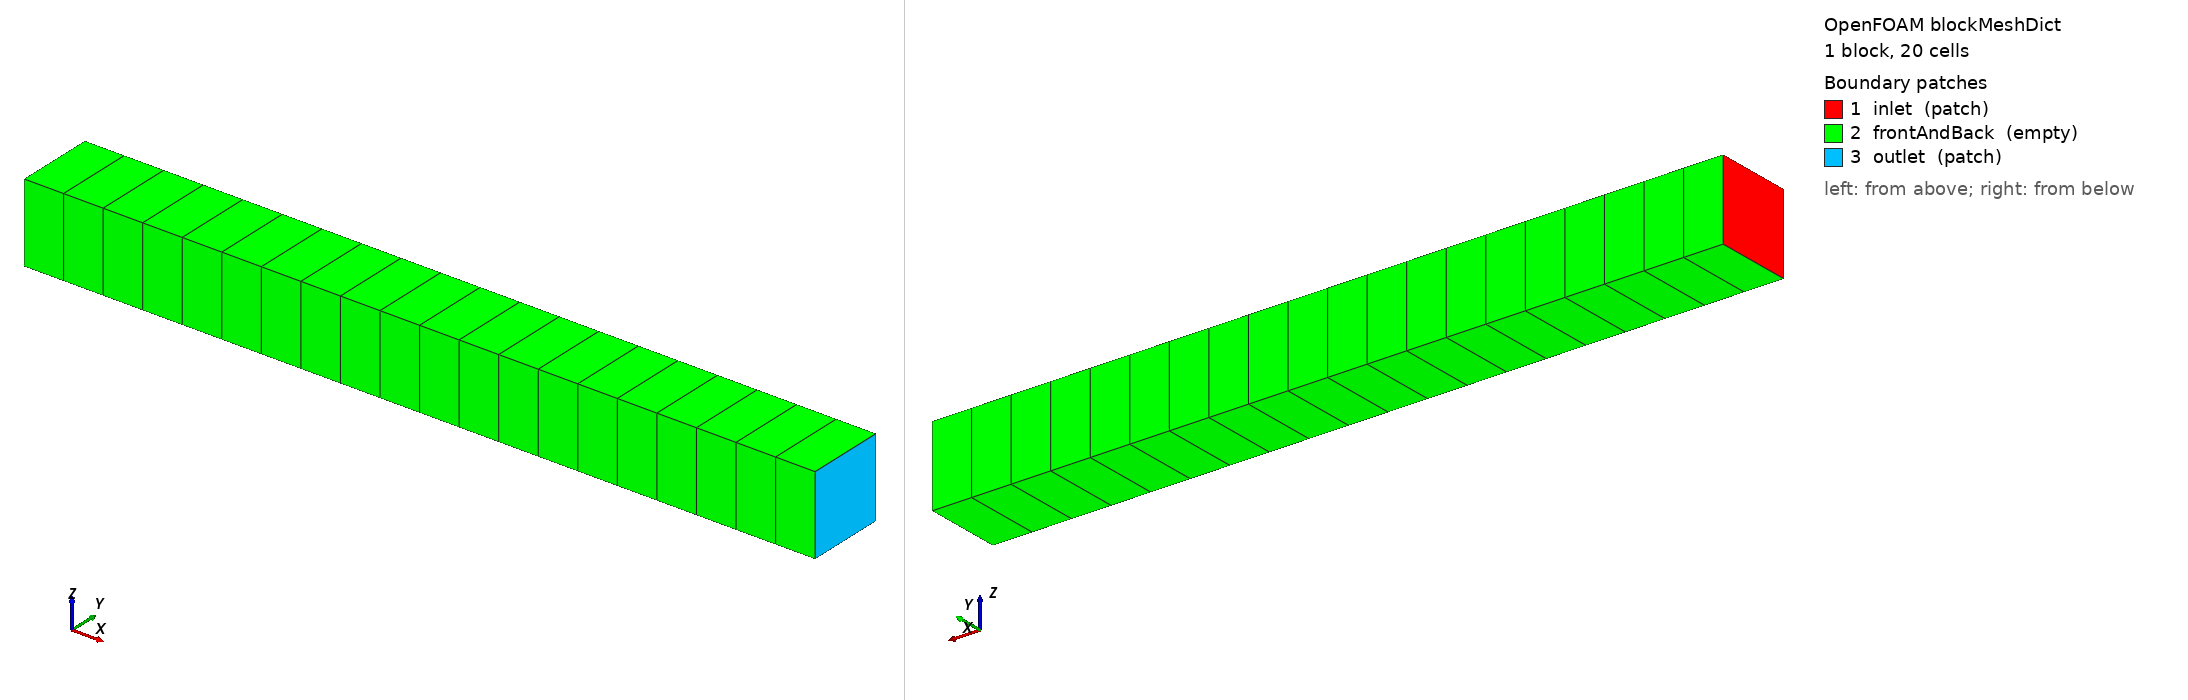

OpenFOAM case: the mesh blockMesh builds from blockMeshDict, 1 block(s), 20 cells. Boundary patches (legend numbers): 1 inlet (patch), 2 frontAndBack (empty), 3 outlet (patch). Left view from above one corner, right view from below the opposite corner. Boundary conditions: 4 field file(s) under 0/; 3 of 3 drawn patches have an entry in a shipped field file.

=== system/blockMeshDict ===
/*--------------------------------*- C++ -*----------------------------------*\
  =========                |
  \      /  F ield         | OpenFOAM: The Open Source CFD Toolbox
   \    /   O peration     | Website:  https://openfoam.org
    \  /    A nd           | Version:  7
     \/     M anipulation  |
\*---------------------------------------------------------------------------*/
FoamFile
{
    version     2.0;
    format      ascii;
    class       dictionary;
    object      blockMeshDict;
}
// * * * * * * * * * * * * * * * * * * * * * * * * * * * * * * * * * * * * * //

convertToMeters 1;

vertices
(
    (0 0 0) // 0
    (10 0 0) // 1
    (10 1 0) // 2
    (0 1 0) // 3
    (0 0 1) // 4
    (0 1 1) // 5
    (10 1 1) // 6
    (10 0 1) // 7
);

blocks
(
    hex (0 1 2 3 4 7 6 5) (20 1 1) simpleGrading (1 1 1) //1D, x is only direction (vertical)
);

edges
(
);

patches
(
    patch inlet
    (
    (0 3 5 4)
    )
    empty frontAndBack
    (
	(0 1 2 3)
	(3 2 6 5)
	(4 5 6 7)
	(4 7 1 0)
    )
    patch outlet
    (
    (2 1 7 6)
    )

);

mergePatchPairs
(
);
// ************************************************************************* //


=== system/controlDict ===
/*--------------------------------*- C++ -*----------------------------------*\
  =========                |
  \      /  F ield         | OpenFOAM: The Open Source CFD Toolbox
   \    /   O peration     | Website:  https://openfoam.org
    \  /    A nd           | Version:  7
     \/     M anipulation  |
\*---------------------------------------------------------------------------*/
FoamFile
{
    version     2.0;
    format      ascii;
    class       dictionary;
    location    "system";
    object      controlDict;
}
// * * * * * * * * * * * * * * * * * * * * * * * * * * * * * * * * * * * * * //

application     pfasFOAM;

startFrom       startTime;

startTime       0.0;

stopAt          endTime;

endTime         5.0;

deltaT          1e-8;

writeControl    adjustableRunTime;

writeInterval   0.5;

purgeWrite      0;

writeFormat     ascii;

writePrecision  8;

writeCompression no;

timeFormat      general;

timePrecision   10;

adjustTimeStep  yes;

runTimeModifiable yes;

maxDeltaT	1e-4;
minDeltaT   1e-15;
dTFactEvent 1;
dTFactIncrease 1.5;
dTFactDecrease 0.5;

//- for tracer time step control
truncationError 0.01;
truncationError_C 0.01;
truncationError_h 0.01;

CSVoutput  true;

eventTimeTracking true;

// ************************************************************************* //


=== 0/C ===
/*--------------------------------*- C++ -*----------------------------------*\
  =========                |
  \      /  F ield         | OpenFOAM: The Open Source CFD Toolbox
   \    /   O peration     | Website:  https://openfoam.org
    \  /    A nd           | Version:  7
     \/     M anipulation  |
\*---------------------------------------------------------------------------*/
FoamFile
{
    version     2.0;
    format      ascii;
    class       volScalarField;
    location    "0";
    object      C;
}
// * * * * * * * * * * * * * * * * * * * * * * * * * * * * * * * * * * * * * //

dimensions      [0 -3 0 0 1 0 0];

internalField   uniform 0;

boundaryField
{
    inlet
    {
        type           zeroGradient;
    }
    outlet
    {
        type            zeroGradient;
    }
    frontAndBack
    {
        type            empty;
    }
}

// ************************************************************************* //


=== 0/C_aq ===
/*--------------------------------*- C++ -*----------------------------------*\
  =========                |
  \      /  F ield         | OpenFOAM: The Open Source CFD Toolbox
   \    /   O peration     | Website:  https://openfoam.org
    \  /    A nd           | Version:  7
     \/     M anipulation  |
\*---------------------------------------------------------------------------*/
FoamFile
{
    version     2.0;
    format      ascii;
    class       volScalarField;
    location    "0";
    object      C_aq;
}
// * * * * * * * * * * * * * * * * * * * * * * * * * * * * * * * * * * * * * //

dimensions      [0 -3 0 0 1 0 0];

internalField   uniform 0;

boundaryField
{
    inlet
    {
        type             eventFlux;
        constantValue    0;
        eventFile        "Cflux.dat";
        value            uniform 0;
    }
    outlet
    {
        type            zeroGradient;
    }
    frontAndBack
    {
        type            empty;
    }
}

// ************************************************************************* //


=== 0/Utheta ===
/*--------------------------------*- C++ -*----------------------------------*\
  =========                |
  \      /  F ield         | OpenFOAM: The Open Source CFD Toolbox
   \    /   O peration     | Website:  https://openfoam.org
    \  /    A nd           | Version:  7
     \/     M anipulation  |
\*---------------------------------------------------------------------------*/
FoamFile
{
    version     2.0;
    format      ascii;
    class       volVectorField;
    location    "0";
    object      Utheta;
}
// * * * * * * * * * * * * * * * * * * * * * * * * * * * * * * * * * * * * * //

dimensions      [0 1 -1 0 0 0 0];

internalField   uniform (0 0 0);

boundaryField
{
    inlet
    {
        type            eventInfiltration;
        constantValue    0;
        eventFile        "water.dat"
        value            uniform (0 0 0);
    }
    outlet
    {
        type            zeroGradient;
    }
    frontAndBack
    {
        type            empty;
    }
}

// ************************************************************************* //


=== 0/h ===
/*--------------------------------*- C++ -*----------------------------------*\
  =========                |
  \      /  F ield         | OpenFOAM: The Open Source CFD Toolbox
   \    /   O peration     | Website:  https://openfoam.org
    \  /    A nd           | Version:  7
     \/     M anipulation  |
\*---------------------------------------------------------------------------*/
FoamFile
{
    version     2.0;
    format      ascii;
    class       volScalarField;
    location    "0";
    object      h;
}
// * * * * * * * * * * * * * * * * * * * * * * * * * * * * * * * * * * * * * //

dimensions      [0 1 0 0 0 0 0];

internalField   uniform -300;

boundaryField
{
    inlet
    {
        type            darcyGradPressure;
        value           uniform -300;
    }
    outlet
    {
        type            zeroGradient;
    }
    frontAndBack
    {
        type            empty;
    }
}

// ************************************************************************* //
